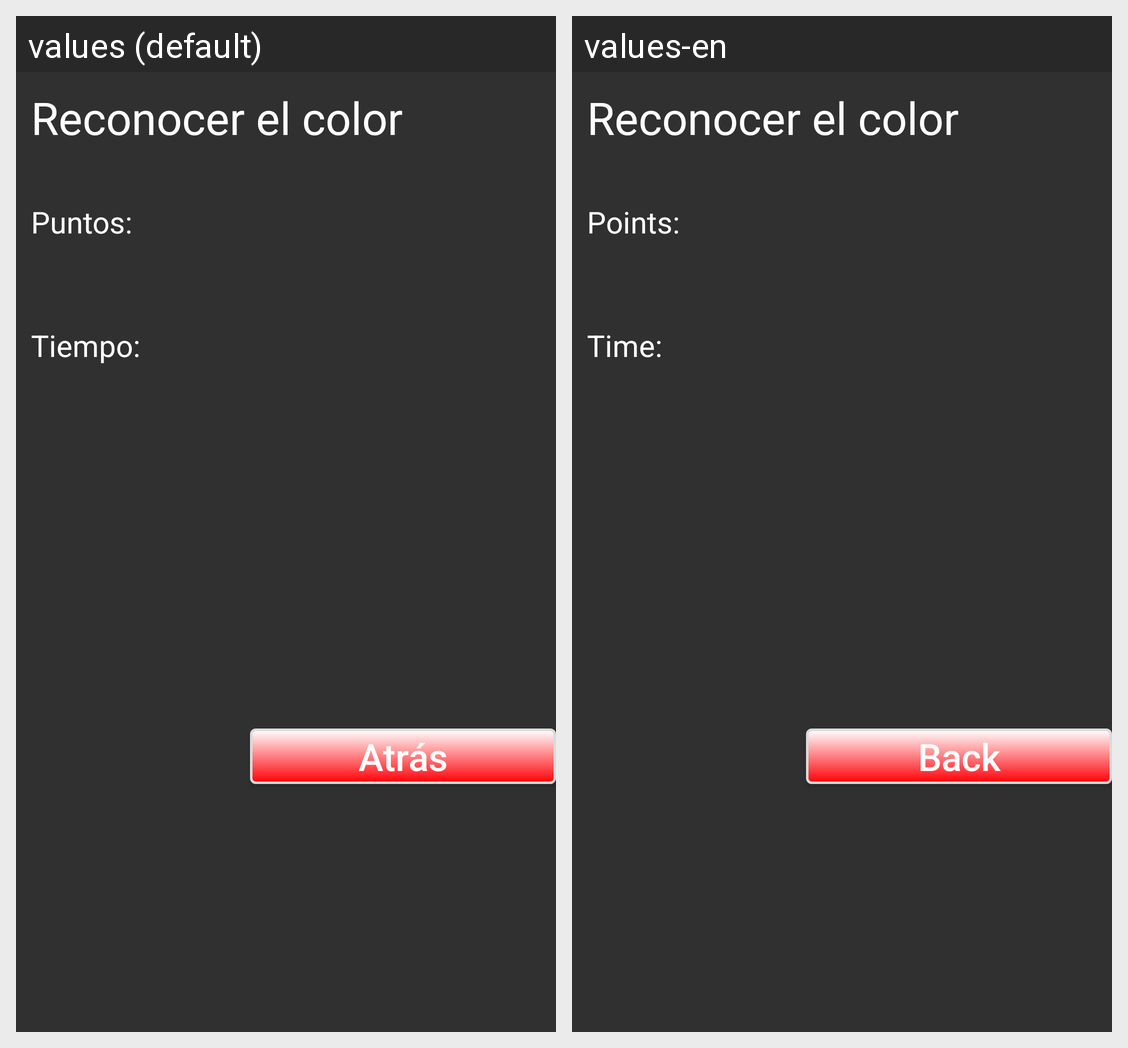

Here is an Android app screen in its default locale and in the app's own translations. Write out the translated-string differences for the strings that appear on this screen.
Android screen res/layout/leer_interfaz.xml rendered under 2 locales, left to right: values (default), values-en. Device: Nexus 5 (rendered at 1080×1920; each locale shown at half size, 540×960, under a caption strip naming it); theme AppTheme.
Strings drawn on this screen, with the default value and each locale's value (text and hints the layout hard-codes, and strings that could not be matched under every locale, appear in the picture but are not listed):

leer_puntos
  values: Puntos:
  values-en: Points:

leer_tiempo
  values: Tiempo:
  values-en: Time:

leer_atras
  values: Atrás
  values-en: Back
